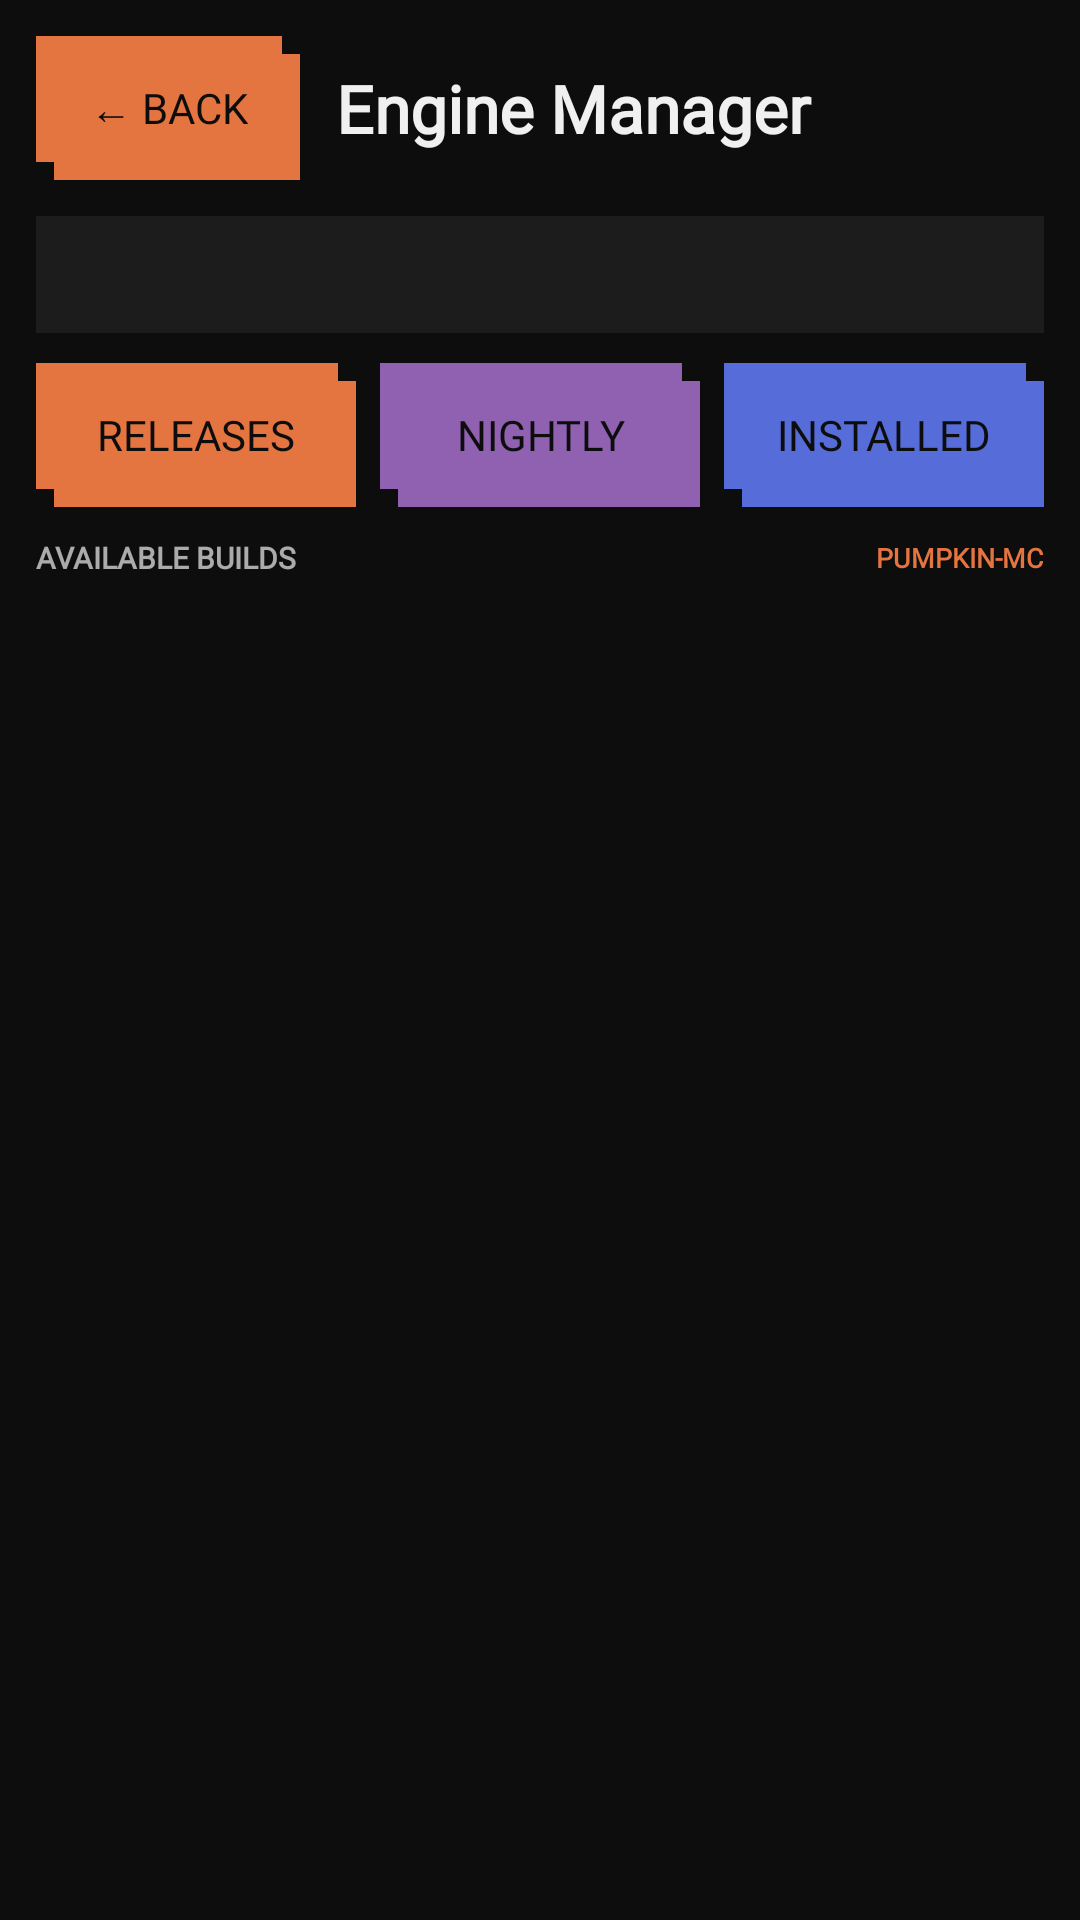

Write the Android layout XML for this screen, with the resource values it uses.
<!-- AndroidManifest.xml: application theme Theme.PumpkinLauncher -->
<!-- res/layout/activity_engine_manager.xml -->
<?xml version="1.0" encoding="utf-8"?>
<LinearLayout xmlns:android="http://schemas.android.com/apk/res/android"
    xmlns:app="http://schemas.android.com/apk/res-auto"
    android:layout_width="match_parent"
    android:layout_height="match_parent"
    android:orientation="vertical"
    android:background="@color/pumpkin_black"
    android:padding="12dp">

    <LinearLayout
        android:layout_width="match_parent"
        android:layout_height="wrap_content"
        android:orientation="horizontal"
        android:gravity="center_vertical"
        android:paddingBottom="12dp">

        <Button
            android:id="@+id/backButton"
            android:layout_width="wrap_content"
            android:layout_height="wrap_content"
            android:text="← Back"
            android:textColor="@color/pumpkin_black"
            android:background="@drawable/sticky_orange"
            app:backgroundTint="@null"
            android:fontFamily="@font/sora" />

        <TextView
            android:layout_width="0dp"
            android:layout_height="wrap_content"
            android:layout_weight="1"
            android:layout_marginStart="12dp"
            android:text="Engine Manager"
            android:textColor="@color/white"
            android:textSize="22sp"
            android:textStyle="bold"
            android:fontFamily="@font/sora" />

    </LinearLayout>

    <LinearLayout
        android:layout_width="match_parent"
        android:layout_height="wrap_content"
        android:orientation="horizontal"
        android:gravity="center_vertical"
        android:background="@color/pumpkin_dark_gray"
        android:padding="10dp"
        android:layout_marginBottom="10dp">

        <TextView
            android:id="@+id/statusText"
            android:layout_width="0dp"
            android:layout_height="wrap_content"
            android:layout_weight="1"
            android:textColor="@color/white"
            android:textSize="14sp"
            android:fontFamily="@font/sora" />

        <TextView
            android:id="@+id/deviceAbiText"
            android:layout_width="wrap_content"
            android:layout_height="wrap_content"
            android:textColor="@color/white"
            android:textSize="11sp"
            android:fontFamily="@font/sora" />

    </LinearLayout>

    <LinearLayout
        android:layout_width="match_parent"
        android:layout_height="wrap_content"
        android:orientation="horizontal"
        android:layout_marginBottom="10dp">

        <Button
            android:id="@+id/releasesTabButton"
            android:layout_width="0dp"
            android:layout_height="wrap_content"
            android:layout_weight="1"
            android:layout_marginEnd="4dp"
            android:text="Releases"
            android:textColor="@color/pumpkin_black"
            android:background="@drawable/sticky_orange"
            app:backgroundTint="@null"
            android:fontFamily="@font/sora" />

        <Button
            android:id="@+id/nightlyTabButton"
            android:layout_width="0dp"
            android:layout_height="wrap_content"
            android:layout_weight="1"
            android:layout_marginStart="4dp"
            android:layout_marginEnd="4dp"
            android:text="Nightly"
            android:textColor="@color/pumpkin_black"
            android:background="@drawable/sticky_purple"
            app:backgroundTint="@null"
            android:fontFamily="@font/sora" />

        <Button
            android:id="@+id/installedTabButton"
            android:layout_width="0dp"
            android:layout_height="wrap_content"
            android:layout_weight="1"
            android:layout_marginStart="4dp"
            android:text="Installed"
            android:textColor="@color/pumpkin_black"
            android:background="@drawable/sticky_blue"
            app:backgroundTint="@null"
            android:fontFamily="@font/sora" />

    </LinearLayout>

    <LinearLayout
        android:id="@+id/progressCard"
        android:layout_width="match_parent"
        android:layout_height="wrap_content"
        android:orientation="vertical"
        android:background="@color/pumpkin_dark_gray"
        android:padding="12dp"
        android:layout_marginBottom="10dp"
        android:visibility="gone">

        <TextView
            android:id="@+id/progressTitle"
            android:layout_width="wrap_content"
            android:layout_height="wrap_content"
            android:textColor="@color/white"
            android:textSize="14sp"
            android:textStyle="bold"
            android:fontFamily="@font/sora" />

        <TextView
            android:id="@+id/progressDetail"
            android:layout_width="wrap_content"
            android:layout_height="wrap_content"
            android:layout_marginTop="4dp"
            android:layout_marginBottom="10dp"
            android:textColor="@color/white"
            android:textSize="11sp"
            android:fontFamily="@font/sora" />

        <ProgressBar
            android:id="@+id/engineProgressBar"
            style="?android:attr/progressBarStyleHorizontal"
            android:layout_width="match_parent"
            android:layout_height="wrap_content"
            android:max="1000"
            android:progressTint="@color/pumpkin_orange"
            android:progressBackgroundTint="@color/pumpkin_black" />

        <LinearLayout
            android:layout_width="match_parent"
            android:layout_height="wrap_content"
            android:orientation="horizontal"
            android:gravity="center_vertical"
            android:layout_marginTop="8dp">

            <TextView
                android:id="@+id/progressPercent"
                android:layout_width="wrap_content"
                android:layout_height="wrap_content"
                android:text="0%"
                android:textColor="@color/white"
                android:textSize="13sp"
                android:textStyle="bold"
                android:fontFamily="@font/sora" />

            <TextView
                android:id="@+id/progressStats"
                android:layout_width="0dp"
                android:layout_height="wrap_content"
                android:layout_weight="1"
                android:gravity="end"
                android:text="Starting"
                android:textColor="@color/white"
                android:textSize="10sp"
                android:fontFamily="@font/sora" />

        </LinearLayout>

        <Button
            android:id="@+id/cancelButton"
            android:layout_width="match_parent"
            android:layout_height="wrap_content"
            android:layout_marginTop="10dp"
            android:text="Cancel download"
            android:textColor="@color/pumpkin_black"
            android:background="@drawable/sticky_red"
            app:backgroundTint="@null"
            android:fontFamily="@font/sora" />

    </LinearLayout>

    <LinearLayout
        android:layout_width="match_parent"
        android:layout_height="wrap_content"
        android:orientation="horizontal"
        android:gravity="center_vertical"
        android:layout_marginBottom="7dp">

        <TextView
            android:id="@+id/sectionLabel"
            android:layout_width="0dp"
            android:layout_height="wrap_content"
            android:layout_weight="1"
            android:text="AVAILABLE BUILDS"
            android:textColor="@color/white"
            android:alpha="0.7"
            android:textSize="10sp"
            android:textStyle="bold"
            android:fontFamily="@font/sora" />

        <TextView
            android:layout_width="wrap_content"
            android:layout_height="wrap_content"
            android:text="PUMPKIN-MC"
            android:textColor="@color/pumpkin_orange"
            android:textSize="9sp"
            android:textStyle="bold"
            android:fontFamily="@font/sora" />

    </LinearLayout>

    <TextView
        android:id="@+id/emptyText"
        android:layout_width="match_parent"
        android:layout_height="wrap_content"
        android:padding="4dp"
        android:layout_marginBottom="6dp"
        android:textColor="@color/white"
        android:alpha="0.7"
        android:textSize="12sp"
        android:fontFamily="@font/sora"
        android:visibility="gone" />

    <androidx.recyclerview.widget.RecyclerView
        android:id="@+id/engineRecyclerView"
        android:layout_width="match_parent"
        android:layout_height="0dp"
        android:layout_weight="1" />

</LinearLayout>
<!-- resources referenced by this layout -->
<resources>
  <color name="pumpkin_black">#0D0D0D</color>
  <color name="pumpkin_dark_gray">#1C1C1C</color>
  <color name="pumpkin_orange">#E57540</color>
  <color name="white">#F0F0F0</color>
  <!-- drawable sticky_blue (drawable) -->
  <?xml version="1.0" encoding="utf-8"?>
  <layer-list xmlns:android="http://schemas.android.com/apk/res/android">
      <item android:top="6dp" android:left="6dp">
          <shape android:shape="rectangle">
              <solid android:color="@color/card_blue" />
          </shape>
      </item>
      <item android:right="6dp" android:bottom="6dp">
          <shape android:shape="rectangle">
              <solid android:color="@color/card_blue" />
          </shape>
      </item>
  </layer-list>
  <!-- drawable sticky_orange (drawable) -->
  <?xml version="1.0" encoding="utf-8"?>
  <layer-list xmlns:android="http://schemas.android.com/apk/res/android">
      <item android:top="6dp" android:left="6dp">
          <shape android:shape="rectangle">
              <solid android:color="@color/pumpkin_orange" />
          </shape>
      </item>
      <item android:right="6dp" android:bottom="6dp">
          <shape android:shape="rectangle">
              <solid android:color="@color/pumpkin_orange" />
          </shape>
      </item>
  </layer-list>
  <!-- drawable sticky_purple (drawable) -->
  <?xml version="1.0" encoding="utf-8"?>
  <layer-list xmlns:android="http://schemas.android.com/apk/res/android">
      <item android:top="6dp" android:left="6dp">
          <shape android:shape="rectangle">
              <solid android:color="@color/card_purple" />
          </shape>
      </item>
      <item android:right="6dp" android:bottom="6dp">
          <shape android:shape="rectangle">
              <solid android:color="@color/card_purple" />
          </shape>
      </item>
  </layer-list>
  <!-- drawable sticky_red (drawable) -->
  <?xml version="1.0" encoding="utf-8"?>
  <layer-list xmlns:android="http://schemas.android.com/apk/res/android">
      <item android:top="6dp" android:left="6dp">
          <shape android:shape="rectangle">
              <solid android:color="@color/dot_red" />
          </shape>
      </item>
      <item android:right="6dp" android:bottom="6dp">
          <shape android:shape="rectangle">
              <solid android:color="@color/dot_red" />
          </shape>
      </item>
  </layer-list>
  <style name="Theme.PumpkinLauncher" parent="Base.Theme.PumpkinLauncher" />
  <color name="card_blue">#556CD9</color>
  <color name="card_purple">#9060B1</color>
  <color name="dot_red">#E3585C</color>
  <style name="Base.Theme.PumpkinLauncher" parent="Theme.Material3.DayNight.NoActionBar">
          
          
      </style>
</resources>
